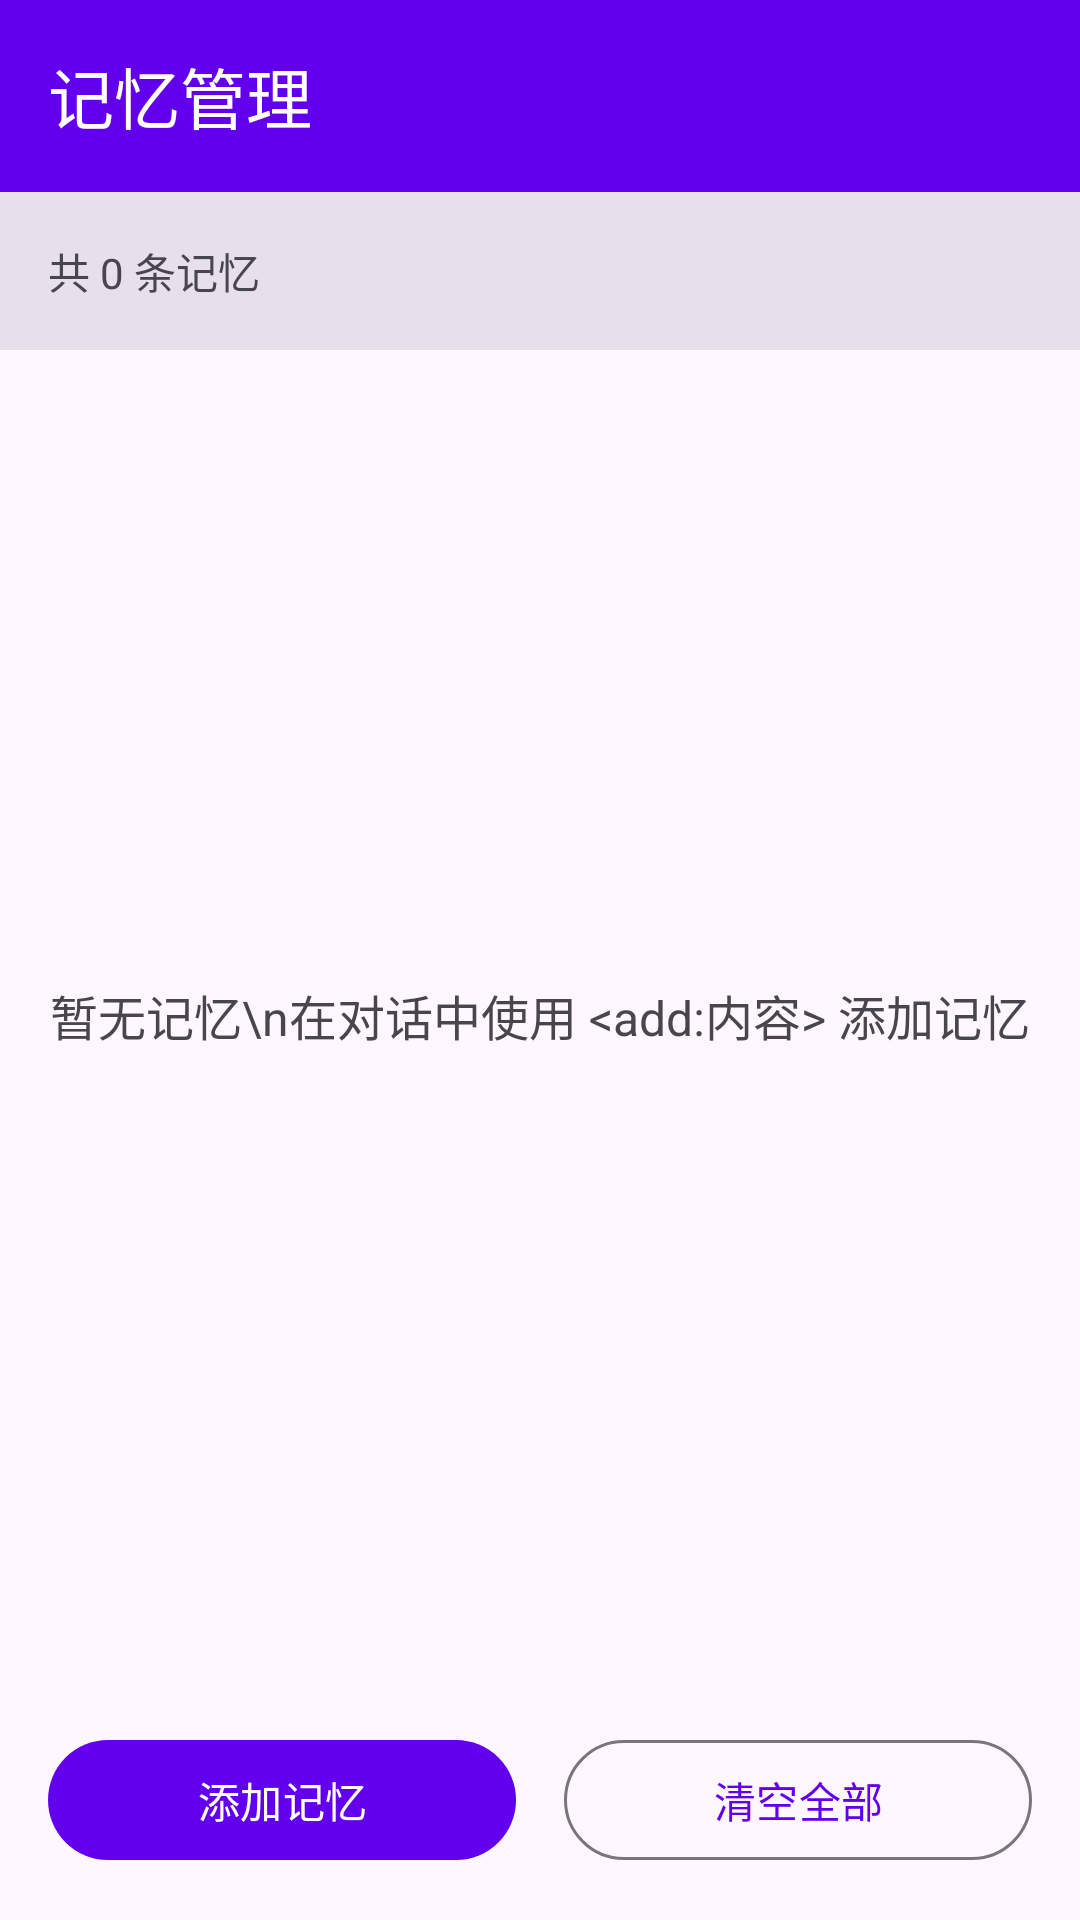

Here is an Android app screen rendered from its layout file. Give the layout XML and the strings, colors and styles it references.
<!-- AndroidManifest.xml: application theme Theme.Whisper -->
<!-- res/layout/activity_memory_list.xml -->
<?xml version="1.0" encoding="utf-8"?>
<LinearLayout xmlns:android="http://schemas.android.com/apk/res/android"
    xmlns:app="http://schemas.android.com/apk/res-auto"
    android:layout_width="match_parent"
    android:layout_height="match_parent"
    android:orientation="vertical">

    <com.google.android.material.appbar.MaterialToolbar
        android:id="@+id/toolbar"
        android:layout_width="match_parent"
        android:layout_height="?attr/actionBarSize"
        android:background="?attr/colorPrimary"
        app:title="@string/memory_management"
        app:titleTextColor="@android:color/white" />

    <TextView
        android:id="@+id/tvMemoryCount"
        android:layout_width="match_parent"
        android:layout_height="wrap_content"
        android:padding="16dp"
        android:text="共 0 条记忆"
        android:textSize="14sp"
        android:background="?attr/colorSurfaceVariant" />

    <FrameLayout
        android:layout_width="match_parent"
        android:layout_height="0dp"
        android:layout_weight="1">

        <androidx.recyclerview.widget.RecyclerView
            android:id="@+id/recyclerView"
            android:layout_width="match_parent"
            android:layout_height="match_parent"
            android:padding="8dp"
            android:clipToPadding="false" />

        <TextView
            android:id="@+id/tvEmpty"
            android:layout_width="wrap_content"
            android:layout_height="wrap_content"
            android:layout_gravity="center"
            android:text="暂无记忆\n在对话中使用 &lt;add:内容&gt; 添加记忆"
            android:textAlignment="center"
            android:textSize="16sp"
            android:visibility="visible" />
    </FrameLayout>

    <LinearLayout
        android:layout_width="match_parent"
        android:layout_height="wrap_content"
        android:orientation="horizontal"
        android:padding="16dp">

        <com.google.android.material.button.MaterialButton
            android:id="@+id/btnAdd"
            android:layout_width="0dp"
            android:layout_height="wrap_content"
            android:layout_weight="1"
            android:text="添加记忆"
            android:layout_marginEnd="8dp" />

        <com.google.android.material.button.MaterialButton
            android:id="@+id/btnClearAll"
            android:layout_width="0dp"
            android:layout_height="wrap_content"
            android:layout_weight="1"
            android:text="清空全部"
            android:layout_marginStart="8dp"
            style="@style/Widget.Material3.Button.OutlinedButton" />
    </LinearLayout>
</LinearLayout>
<!-- resources referenced by this layout -->
<resources>
  <string name="memory_management">记忆管理</string>
  <style name="Theme.Whisper" parent="Theme.Material3.DayNight.NoActionBar">
  
          <item name="colorPrimary">@color/purple_500</item>
          <item name="colorPrimaryVariant">@color/purple_700</item>
          <item name="colorOnPrimary">@color/white</item>
  
          <item name="colorSecondary">@color/teal_200</item>
          <item name="colorSecondaryVariant">@color/teal_700</item>
          <item name="colorOnSecondary">@color/black</item>
  
          <item name="android:statusBarColor">?attr/colorPrimaryVariant</item>
  
          <item name="colorSurface">@color/surface</item>
          <item name="colorOnSurface">@color/on_surface</item>
          <item name="colorSurfaceVariant">@color/surface_variant</item>
          <item name="colorOnSurfaceVariant">@color/on_surface_variant</item>
      </style>
  <color name="purple_500">#FF6200EE</color>
  <color name="purple_700">#FF3700B3</color>
  <color name="white">#FFFFFFFF</color>
  <color name="teal_200">#FF03DAC5</color>
  <color name="teal_700">#FF018786</color>
  <color name="black">#FF000000</color>
  <color name="surface">#FFFFFBFE</color>
  <color name="on_surface">#FF1C1B1F</color>
  <color name="surface_variant">#FFE7E0EC</color>
  <color name="on_surface_variant">#FF49454F</color>
</resources>
